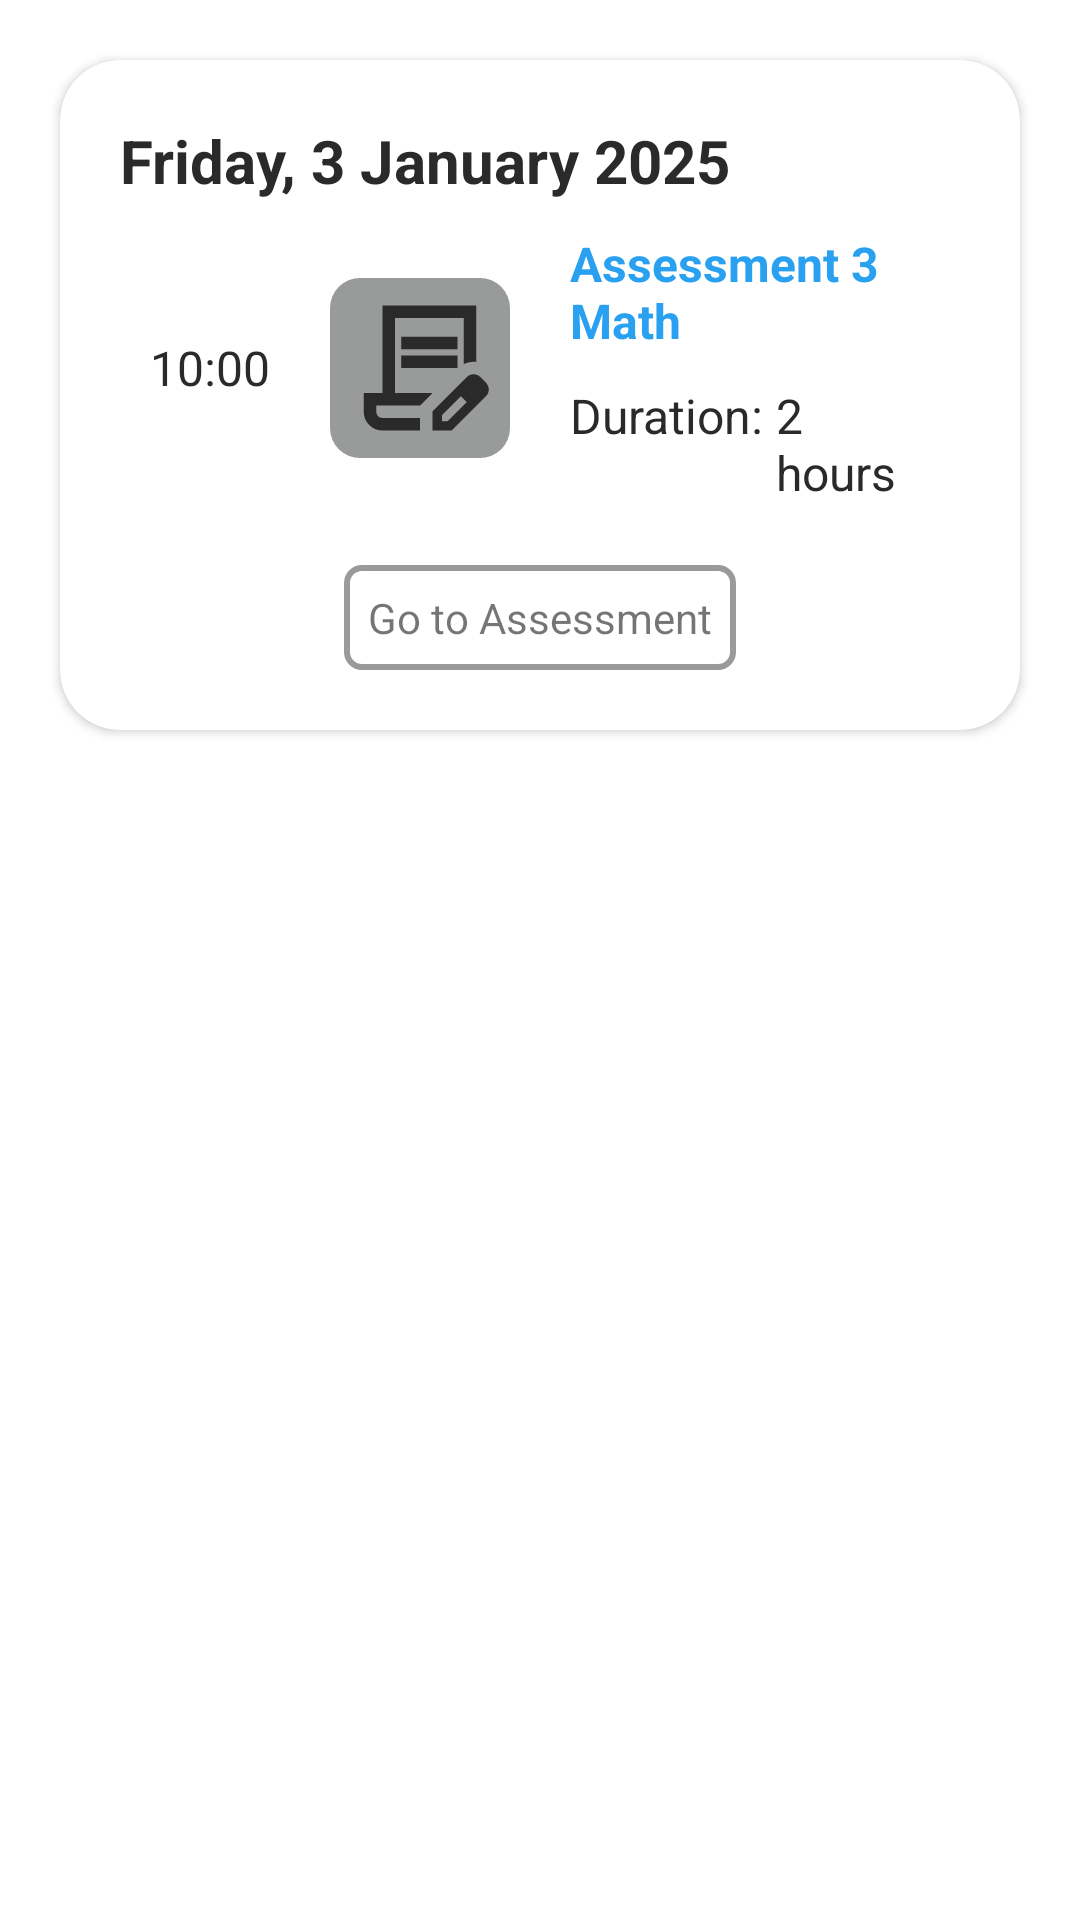

Layout XML and referenced resources for this Android screen:
<!-- AndroidManifest.xml: application theme Theme.BrainPath -->
<!-- res/layout/assessment_upcoming.xml -->
<?xml version="1.0" encoding="utf-8"?>
<LinearLayout xmlns:android="http://schemas.android.com/apk/res/android"
    android:layout_width="match_parent"
    android:layout_height="match_parent"
    xmlns:app="http://schemas.android.com/apk/res-auto">

    <androidx.cardview.widget.CardView
        android:layout_width="match_parent"
        android:layout_height="wrap_content"
        android:layout_margin="20dp"
        android:backgroundTint="@color/white"
        app:cardCornerRadius="20dp">

        <LinearLayout
            android:layout_width="match_parent"
            android:layout_height="wrap_content"
            android:orientation="vertical"
            android:layout_margin="20dp">

            <TextView android:id="@+id/dayDate"
                android:layout_width="match_parent"
                android:layout_height="wrap_content"
                android:text="Friday, 3 January 2025"
                android:textColor="@color/dark_grey"
                android:textStyle="bold"
                android:textSize="20sp"/>

            <LinearLayout
                android:layout_width="match_parent"
                android:layout_height="wrap_content"
                android:orientation="horizontal">

                <TextView android:id="@+id/time"
                    android:layout_width="wrap_content"
                    android:layout_height="wrap_content"
                    android:padding="10dp"
                    android:text="10:00"
                    android:textSize="16sp"
                    android:textColor="@color/dark_grey"
                    android:layout_gravity="center"/>

                <ImageView
                    android:layout_width="60dp"
                    android:layout_height="60dp"
                    android:padding="5dp"
                    android:layout_margin="10dp"
                    android:background="@drawable/lightgrey_rectangle_rounded_edge"
                    android:src="@drawable/ic_assessment_coming"
                    android:layout_gravity="center"/>

                <LinearLayout
                    android:layout_width="match_parent"
                    android:layout_height="wrap_content"
                    android:orientation="vertical"
                    android:layout_margin="10dp">

                    <TextView android:id="@+id/assessmentTitle"
                        android:layout_width="wrap_content"
                        android:layout_height="wrap_content"
                        android:text="Assessment 3 Math"
                        android:textSize="16sp"
                        android:textColor="@color/blue"
                        android:textStyle="bold"/>

                    <LinearLayout
                        android:layout_width="wrap_content"
                        android:layout_height="wrap_content"
                        android:orientation="horizontal"
                        android:layout_marginTop="10dp">

                        <TextView
                            android:layout_width="wrap_content"
                            android:layout_height="wrap_content"
                            android:text="Duration: "
                            android:textSize="16sp"
                            android:textColor="@color/dark_grey"/>                            android:textStyle="bold"/>

                        <TextView android:id="@+id/duration"
                            android:layout_width="wrap_content"
                            android:layout_height="wrap_content"
                            android:text="2 hours"
                            android:textSize="16sp"
                            android:textColor="@color/dark_grey"/>

                    </LinearLayout>

                </LinearLayout>

            </LinearLayout>

            <TextView android:text="Go to Assessment"
                android:layout_width="wrap_content"
                android:layout_height="wrap_content"
                android:layout_gravity="center"
                android:layout_marginTop="10dp"
                android:padding="8dp"
                android:background="@drawable/grey_rectangle_rounded_border"/>

        </LinearLayout>

    </androidx.cardview.widget.CardView>

</LinearLayout>
<!-- resources referenced by this layout -->
<resources>
  <color name="blue">#29A0F0</color>
  <color name="dark_grey">#2A2A2A</color>
  <color name="white">#FFFFFFFF</color>
  <!-- drawable grey_rectangle_rounded_border (drawable) -->
  <?xml version="1.0" encoding="utf-8"?>
  <shape xmlns:android="http://schemas.android.com/apk/res/android">
      <stroke android:width="2dp" android:color="@color/light_grey"/> 
      <corners android:radius="5dp"/> 
  </shape>
  <!-- drawable ic_assessment_coming (drawable) -->
  <vector xmlns:android="http://schemas.android.com/apk/res/android"
      android:width="24dp"
      android:height="24dp"
      android:viewportWidth="960"
      android:viewportHeight="960">
    <path
        android:pathData="M360,360v-80h360v80L360,360ZM360,480v-80h360v80L360,480ZM480,800L200,800h280ZM480,880L240,880q-50,0 -85,-35t-35,-85v-120h120v-560h600v361q-20,-2 -40.5,1.5T760,455v-295L320,160v480h240l-80,80L200,720v40q0,17 11.5,28.5T240,800h240v80ZM560,880v-123l221,-220q9,-9 20,-13t22,-4q12,0 23,4.5t20,13.5l37,37q8,9 12.5,20t4.5,22q0,11 -4,22.5T903,660L683,880L560,880ZM860,617 L823,580 860,617ZM620,820h38l121,-122 -18,-19 -19,-18 -122,121v38ZM761,679 L742,661 779,698 761,679Z"
        android:fillColor="@color/dark_grey"/>
  </vector>
  <!-- drawable lightgrey_rectangle_rounded_edge (drawable) -->
  <?xml version="1.0" encoding="utf-8"?>
  <shape xmlns:android="http://schemas.android.com/apk/res/android">
      <solid android:color="@color/light_grey"/> 
      <corners android:radius="10dp"/> 
  </shape>
  <style name="Theme.BrainPath" parent="Theme.MaterialComponents.DayNight.DarkActionBar">
          
          <item name="colorPrimary">@color/blue</item>
          <item name="colorPrimaryVariant">@color/light_blue</item>
          <item name="colorOnPrimary">@color/white</item>
          
          <item name="colorSecondary">@color/dark_grey</item>
          <item name="colorSecondaryVariant">@color/light_grey</item>
          <item name="colorOnSecondary">@color/light_blue</item>
  
          <item name="android:statusBarColor">?attr/colorPrimary</item>
  
  
      </style>
  <color name="light_grey">#999B9A</color>
  <color name="light_blue">#CEF7FE</color>
</resources>
